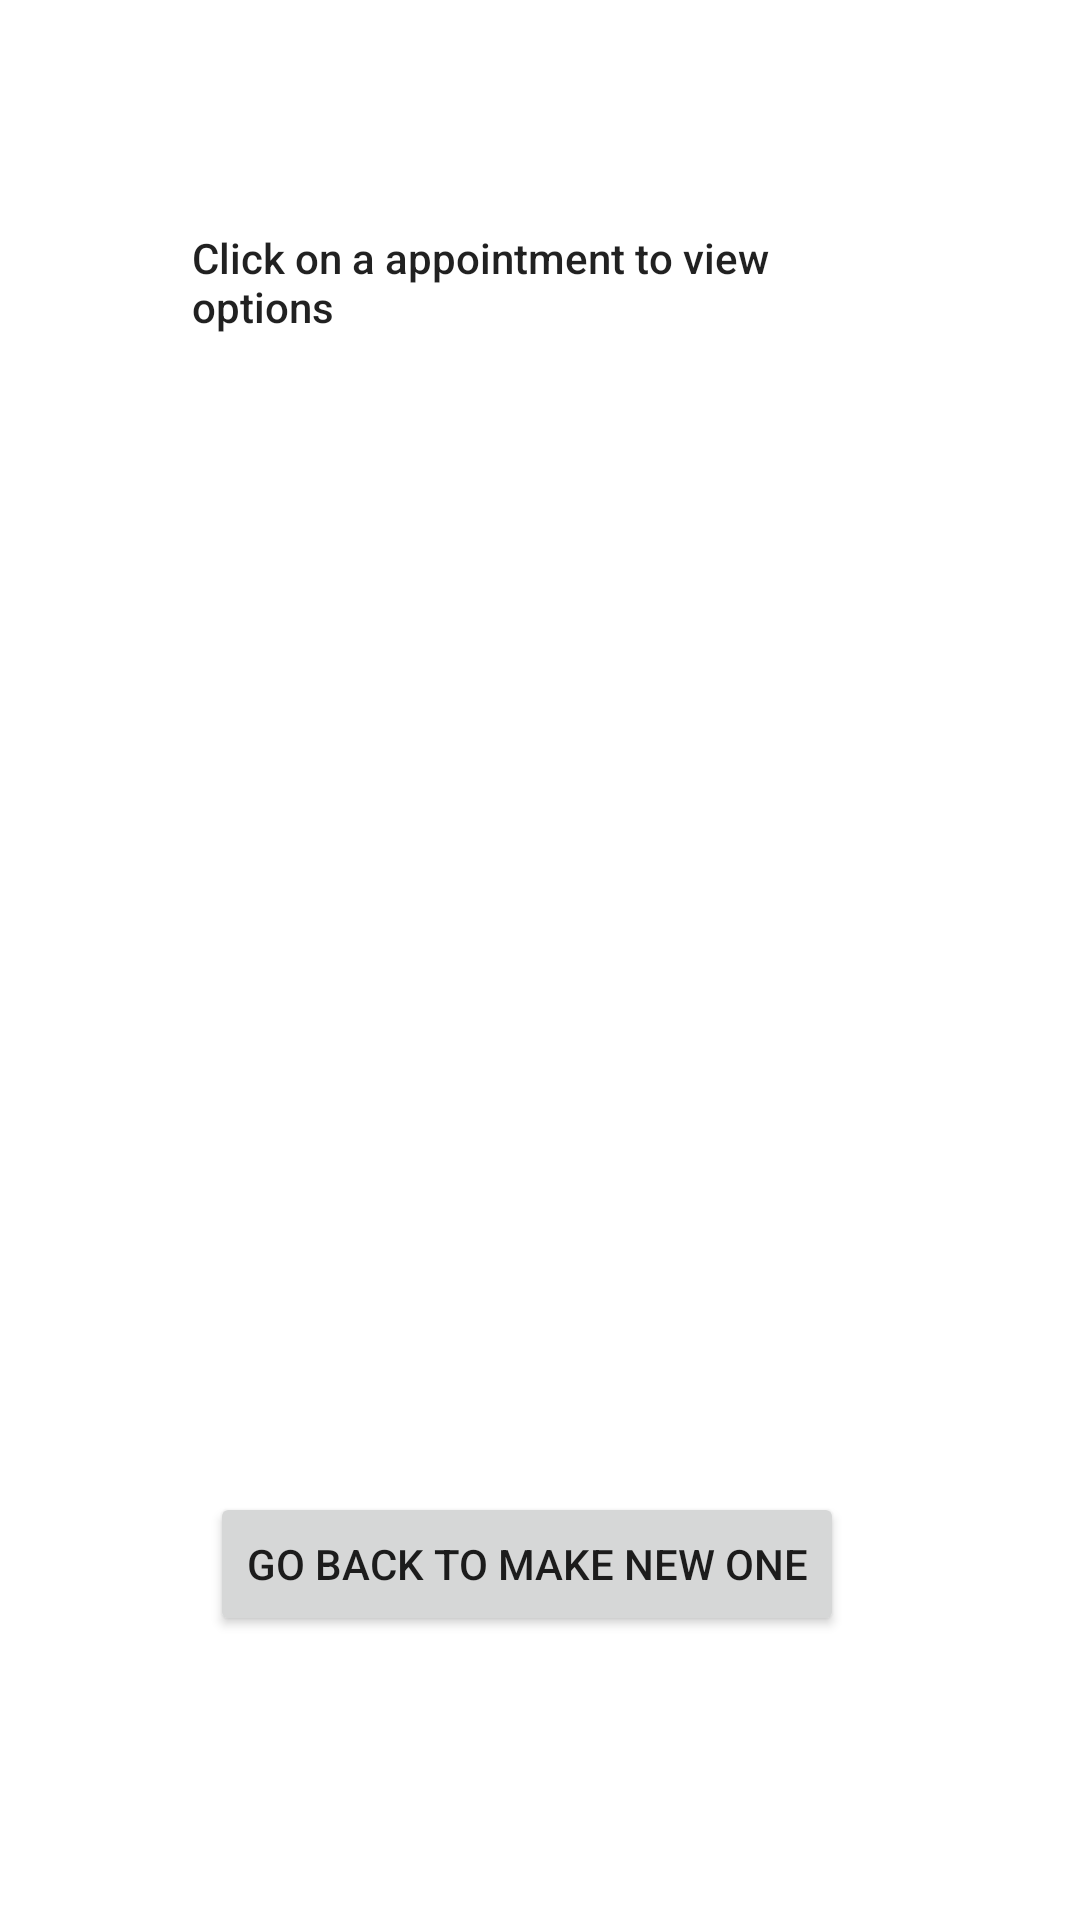

Layout XML and referenced resources for this Android screen:
<!-- AndroidManifest.xml: application theme Theme.AppointmentSystemForDoctors -->
<!-- res/layout/activity_patient_appointments.xml -->
<?xml version="1.0" encoding="utf-8"?>
<androidx.constraintlayout.widget.ConstraintLayout xmlns:android="http://schemas.android.com/apk/res/android"
    xmlns:app="http://schemas.android.com/apk/res-auto"
    xmlns:tools="http://schemas.android.com/tools"
    android:layout_width="match_parent"
    android:layout_height="match_parent"
    android:background="@drawable/pale_blue_background"
    tools:context=".Activities.Patients.Patient_Appointments">

    <ListView
        android:id="@+id/Appointment_list"
        android:layout_width="399dp"
        android:layout_height="234dp"
        app:layout_constraintBottom_toBottomOf="parent"
        app:layout_constraintEnd_toEndOf="parent"
        app:layout_constraintHorizontal_bias="0.497"
        app:layout_constraintStart_toStartOf="parent"
        app:layout_constraintTop_toTopOf="parent"
        app:layout_constraintVertical_bias="0.575" />

    <TextView
        android:id="@+id/No_App_Pat"
        android:layout_width="213dp"
        android:layout_height="54dp"
        android:text="Click on a appointment to view options"
        android:textAppearance="@style/TextAppearance.AppCompat.Body2"
        app:layout_constraintBottom_toBottomOf="parent"
        app:layout_constraintEnd_toEndOf="parent"
        app:layout_constraintHorizontal_bias="0.435"
        app:layout_constraintStart_toStartOf="parent"
        app:layout_constraintTop_toTopOf="parent"
        app:layout_constraintVertical_bias="0.13" />

    <Button
        android:id="@+id/Go_Back"
        android:layout_width="wrap_content"
        android:layout_height="wrap_content"
        android:text="Go back to make new one"
        app:layout_constraintBottom_toBottomOf="parent"
        app:layout_constraintEnd_toEndOf="parent"
        app:layout_constraintHorizontal_bias="0.47"
        app:layout_constraintStart_toStartOf="parent"
        app:layout_constraintTop_toTopOf="parent"
        app:layout_constraintVertical_bias="0.84" />
</androidx.constraintlayout.widget.ConstraintLayout>
<!-- resources referenced by this layout -->
<resources>
  <style name="Theme.AppointmentSystemForDoctors" parent="Theme.MaterialComponents.DayNight.DarkActionBar">
          
          <item name="colorPrimary">@color/purple_500</item>
          <item name="colorPrimaryVariant">@color/purple_700</item>
          <item name="colorOnPrimary">@color/white</item>
          
          <item name="colorSecondary">@color/teal_200</item>
          <item name="colorSecondaryVariant">@color/teal_700</item>
          <item name="colorOnSecondary">@color/black</item>
          
          <item name="android:statusBarColor" tools:targetApi="l">?attr/colorPrimaryVariant</item>
          
      </style>
  <color name="purple_500">#FF6200EE</color>
  <color name="purple_700">#FF3700B3</color>
  <color name="white">#BC8F8F</color>
  <color name="teal_200">#FF03DAC5</color>
  <color name="teal_700">#FF018786</color>
  <color name="black">#FF000000</color>
</resources>
